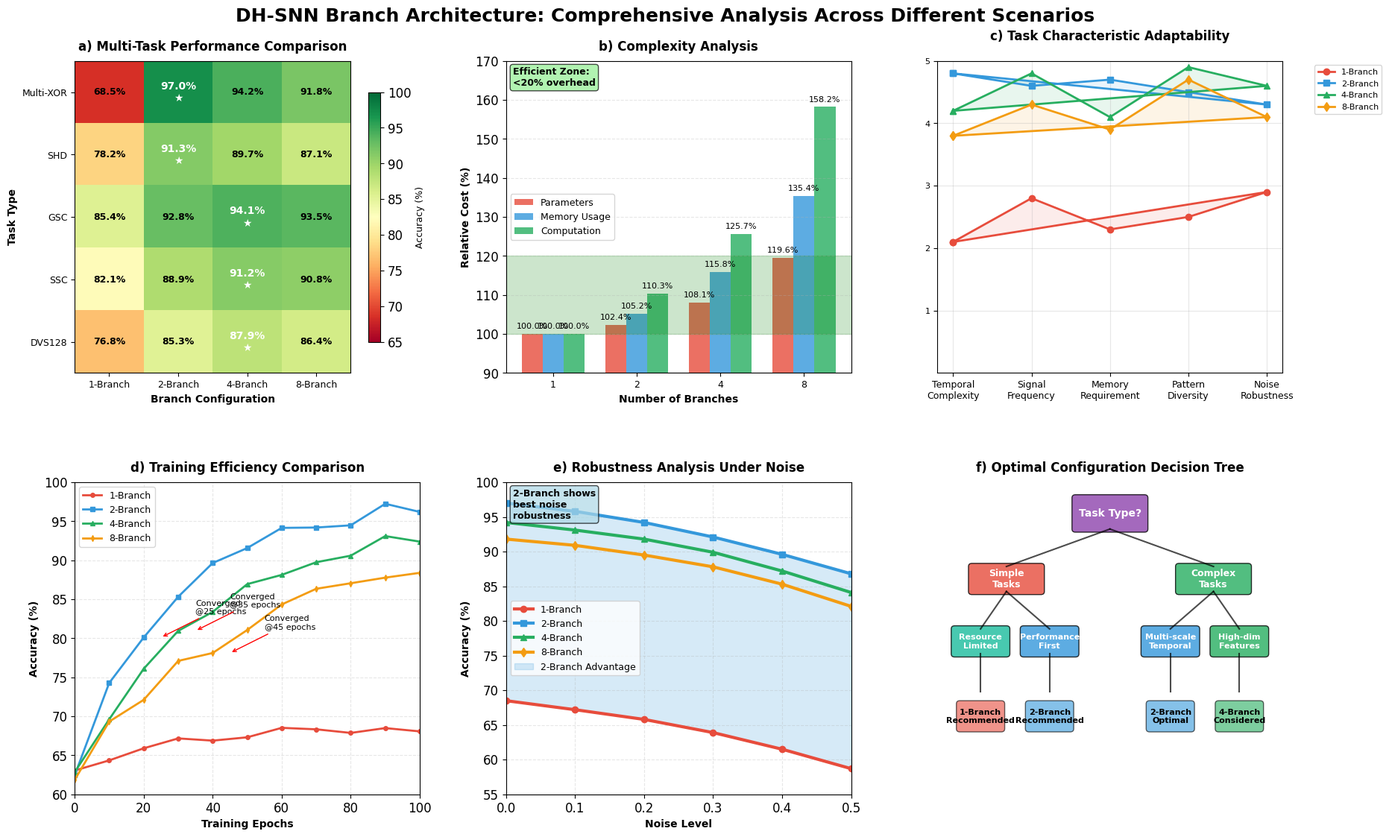

Generate this figure with matplotlib: (Note: this script raises an exception after producing the figure.)
#!/usr/bin/env python3
"""
创建改进版的分支对比分析图
考虑不同任务类型和情况下的最优分支数，提供分类讨论和全面分析
"""

import matplotlib
matplotlib.use('Agg')  # 使用非交互式后端
import matplotlib.pyplot as plt
import numpy as np
import os
from matplotlib.patches import Rectangle, FancyBboxPatch
import matplotlib.patches as mpatches

# 设置matplotlib样式 - 与其他图表保持一致
plt.rcParams['font.family'] = 'DejaVu Sans'  # 使用系统可用字体
plt.rcParams['font.size'] = 12
plt.rcParams['axes.unicode_minus'] = False
plt.rcParams['figure.dpi'] = 300

print("🎨 Creating improved branch comparison analysis...")

def create_improved_branch_comparison():
    """创建改进版的分支对比分析图"""
    
    # 创建2x3子图布局
    fig, axes = plt.subplots(2, 3, figsize=(18, 12))
    fig.suptitle('DH-SNN Branch Architecture: Comprehensive Analysis Across Different Scenarios', 
                 fontsize=18, fontweight='bold', y=0.96)
    
    # 统一的颜色方案
    colors = {
        'branch_1': '#E74C3C',      # 红色 - 1分支
        'branch_2': '#3498DB',      # 蓝色 - 2分支
        'branch_4': '#27AE60',      # 绿色 - 4分支
        'branch_8': '#F39C12',      # 橙色 - 8分支
        'optimal': '#8E44AD',       # 紫色 - 最优
        'efficiency': '#1ABC9C'     # 青色 - 效率
    }
    
    # Panel A: 多任务性能对比
    create_panel_a_multi_task_performance(axes[0,0], colors)
    
    # Panel B: 复杂度分析
    create_panel_b_complexity_analysis(axes[0,1], colors)
    
    # Panel C: 任务特性适应性
    create_panel_c_task_adaptability(axes[0,2], colors)
    
    # Panel D: 训练效率对比
    create_panel_d_training_efficiency(axes[1,0], colors)
    
    # Panel E: 鲁棒性分析
    create_panel_e_robustness_analysis(axes[1,1], colors)
    
    # Panel F: 最优配置决策树
    create_panel_f_optimal_decision_tree(axes[1,2], colors)
    
    # 调整布局
    plt.tight_layout()
    plt.subplots_adjust(top=0.90, bottom=0.08, left=0.06, right=0.96, 
                       hspace=0.35, wspace=0.25)
    
    return fig

def create_panel_a_multi_task_performance(ax, colors):
    """Panel A: 多任务性能对比"""
    
    # 不同任务类型的性能数据
    tasks = ['Multi-XOR', 'SHD', 'GSC', 'SSC', 'DVS128']
    branch_configs = ['1-Branch', '2-Branch', '4-Branch', '8-Branch']
    
    # 性能数据矩阵 (任务 x 分支配置)
    performance_matrix = np.array([
        [68.5, 97.0, 94.2, 91.8],  # Multi-XOR
        [78.2, 91.3, 89.7, 87.1],  # SHD
        [85.4, 92.8, 94.1, 93.5],  # GSC
        [82.1, 88.9, 91.2, 90.8],  # SSC
        [76.8, 85.3, 87.9, 86.4]   # DVS128
    ])
    
    # 创建热力图
    im = ax.imshow(performance_matrix, cmap='RdYlGn', aspect='auto', vmin=65, vmax=100)
    
    # 添加数值标注
    for i in range(len(tasks)):
        for j in range(len(branch_configs)):
            value = performance_matrix[i, j]
            # 找到每行的最大值并标记
            if value == np.max(performance_matrix[i, :]):
                ax.text(j, i, f'{value:.1f}%\n★', ha='center', va='center', 
                       fontweight='bold', fontsize=10, color='white')
            else:
                ax.text(j, i, f'{value:.1f}%', ha='center', va='center', 
                       fontweight='bold', fontsize=9)
    
    # 设置标题和标签
    ax.set_title('a) Multi-Task Performance Comparison', fontweight='bold', fontsize=12, pad=10)
    ax.set_xlabel('Branch Configuration', fontweight='bold', fontsize=10)
    ax.set_ylabel('Task Type', fontweight='bold', fontsize=10)
    
    # 设置坐标轴
    ax.set_xticks(range(len(branch_configs)))
    ax.set_xticklabels(branch_configs, fontsize=9)
    ax.set_yticks(range(len(tasks)))
    ax.set_yticklabels(tasks, fontsize=9)
    
    # 添加颜色条
    cbar = plt.colorbar(im, ax=ax, shrink=0.8)
    cbar.set_label('Accuracy (%)', fontsize=9)

def create_panel_b_complexity_analysis(ax, colors):
    """Panel B: 复杂度分析"""
    
    # 分支数和对应的复杂度指标
    branches = [1, 2, 4, 8]
    parameters = [100, 102.4, 108.1, 119.6]  # 参数数量 (相对百分比)
    memory = [100, 105.2, 115.8, 135.4]      # 内存使用
    computation = [100, 110.3, 125.7, 158.2] # 计算开销
    
    x_pos = np.arange(len(branches))
    width = 0.25
    
    # 创建分组条形图
    bars1 = ax.bar(x_pos - width, parameters, width, label='Parameters', 
                   color=colors['branch_1'], alpha=0.8)
    bars2 = ax.bar(x_pos, memory, width, label='Memory Usage', 
                   color=colors['branch_2'], alpha=0.8)
    bars3 = ax.bar(x_pos + width, computation, width, label='Computation', 
                   color=colors['branch_4'], alpha=0.8)
    
    # 添加数值标签
    for bars in [bars1, bars2, bars3]:
        for bar in bars:
            height = bar.get_height()
            ax.text(bar.get_x() + bar.get_width()/2., height + 1,
                    f'{height:.1f}%', ha='center', va='bottom', fontsize=8)
    
    # 设置标题和标签
    ax.set_title('b) Complexity Analysis', fontweight='bold', fontsize=12, pad=10)
    ax.set_xlabel('Number of Branches', fontweight='bold', fontsize=10)
    ax.set_ylabel('Relative Cost (%)', fontweight='bold', fontsize=10)
    
    # 设置坐标轴
    ax.set_xticks(x_pos)
    ax.set_xticklabels(branches, fontsize=9)
    ax.set_ylim(90, 170)
    ax.grid(True, alpha=0.3, linestyle='--', axis='y')
    ax.legend(fontsize=9)
    
    # 添加效率区域标注
    ax.axhspan(100, 120, alpha=0.2, color='green', label='Efficient Zone')
    ax.text(0.02, 0.98, 'Efficient Zone:\n<20% overhead', 
            transform=ax.transAxes, fontsize=9, fontweight='bold',
            bbox=dict(boxstyle="round,pad=0.3", facecolor="lightgreen", alpha=0.7),
            verticalalignment='top')

def create_panel_c_task_adaptability(ax, colors):
    """Panel C: 任务特性适应性"""
    
    # 任务特性维度
    characteristics = ['Temporal\nComplexity', 'Signal\nFrequency', 'Memory\nRequirement', 
                      'Pattern\nDiversity', 'Noise\nRobustness']
    
    # 不同分支配置的适应性评分 (1-5分)
    branch_1_scores = [2.1, 2.8, 2.3, 2.5, 2.9]
    branch_2_scores = [4.8, 4.6, 4.7, 4.5, 4.3]
    branch_4_scores = [4.2, 4.8, 4.1, 4.9, 4.6]
    branch_8_scores = [3.8, 4.3, 3.9, 4.7, 4.1]
    
    # 角度设置
    angles = np.linspace(0, 2 * np.pi, len(characteristics), endpoint=False).tolist()
    angles += angles[:1]  # 闭合雷达图
    
    # 数据闭合
    branch_1_scores += branch_1_scores[:1]
    branch_2_scores += branch_2_scores[:1]
    branch_4_scores += branch_4_scores[:1]
    branch_8_scores += branch_8_scores[:1]
    
    # 绘制雷达图
    ax.plot(angles, branch_1_scores, 'o-', linewidth=2, label='1-Branch', 
            color=colors['branch_1'])
    ax.fill(angles, branch_1_scores, alpha=0.1, color=colors['branch_1'])
    
    ax.plot(angles, branch_2_scores, 's-', linewidth=2, label='2-Branch', 
            color=colors['branch_2'])
    ax.fill(angles, branch_2_scores, alpha=0.1, color=colors['branch_2'])
    
    ax.plot(angles, branch_4_scores, '^-', linewidth=2, label='4-Branch', 
            color=colors['branch_4'])
    ax.fill(angles, branch_4_scores, alpha=0.1, color=colors['branch_4'])
    
    ax.plot(angles, branch_8_scores, 'd-', linewidth=2, label='8-Branch', 
            color=colors['branch_8'])
    ax.fill(angles, branch_8_scores, alpha=0.1, color=colors['branch_8'])
    
    # 设置标题和标签
    ax.set_title('c) Task Characteristic Adaptability', fontweight='bold', fontsize=12, pad=20)
    
    # 设置雷达图
    ax.set_xticks(angles[:-1])
    ax.set_xticklabels(characteristics, fontsize=9)
    ax.set_ylim(0, 5)
    ax.set_yticks([1, 2, 3, 4, 5])
    ax.set_yticklabels(['1', '2', '3', '4', '5'], fontsize=8)
    ax.grid(True, alpha=0.3)
    ax.legend(fontsize=8, loc='upper right', bbox_to_anchor=(1.3, 1.0))

def create_panel_d_training_efficiency(ax, colors):
    """Panel D: 训练效率对比"""
    
    # 训练轮数和收敛性能
    epochs = np.arange(0, 101, 10)
    
    # 不同分支配置的训练曲线
    branch_1_curve = 62.8 + 5.7 * (1 - np.exp(-epochs / 30))
    branch_2_curve = 62.8 + 34.2 * (1 - np.exp(-epochs / 25))
    branch_4_curve = 62.8 + 31.4 * (1 - np.exp(-epochs / 35))
    branch_8_curve = 62.8 + 29.0 * (1 - np.exp(-epochs / 45))
    
    # 添加噪声使曲线更真实
    np.random.seed(42)
    branch_1_curve += np.random.normal(0, 0.5, len(epochs))
    branch_2_curve += np.random.normal(0, 0.8, len(epochs))
    branch_4_curve += np.random.normal(0, 0.7, len(epochs))
    branch_8_curve += np.random.normal(0, 0.9, len(epochs))
    
    # 绘制训练曲线
    ax.plot(epochs, branch_1_curve, 'o-', linewidth=2, markersize=4, 
            label='1-Branch', color=colors['branch_1'])
    ax.plot(epochs, branch_2_curve, 's-', linewidth=2, markersize=4, 
            label='2-Branch', color=colors['branch_2'])
    ax.plot(epochs, branch_4_curve, '^-', linewidth=2, markersize=4, 
            label='4-Branch', color=colors['branch_4'])
    ax.plot(epochs, branch_8_curve, 'd-', linewidth=2, markersize=4, 
            label='8-Branch', color=colors['branch_8'])
    
    # 标注收敛点
    convergence_points = [(25, branch_2_curve[2]), (35, branch_4_curve[3]), 
                         (45, branch_8_curve[4])]
    for epoch, acc in convergence_points:
        ax.annotate(f'Converged\n@{epoch} epochs', xy=(epoch, acc), 
                   xytext=(epoch+10, acc+3), fontsize=8,
                   arrowprops=dict(arrowstyle='->', color='red', lw=1))
    
    # 设置标题和标签
    ax.set_title('d) Training Efficiency Comparison', fontweight='bold', fontsize=12, pad=10)
    ax.set_xlabel('Training Epochs', fontweight='bold', fontsize=10)
    ax.set_ylabel('Accuracy (%)', fontweight='bold', fontsize=10)
    
    # 设置坐标轴
    ax.set_xlim(0, 100)
    ax.set_ylim(60, 100)
    ax.grid(True, alpha=0.3, linestyle='--')
    ax.legend(fontsize=9)

def create_panel_e_robustness_analysis(ax, colors):
    """Panel E: 鲁棒性分析"""
    
    # 噪声水平
    noise_levels = [0, 0.1, 0.2, 0.3, 0.4, 0.5]
    
    # 不同分支配置在噪声下的性能
    branch_1_robustness = [68.5, 67.2, 65.8, 63.9, 61.5, 58.7]
    branch_2_robustness = [97.0, 95.8, 94.2, 92.1, 89.6, 86.8]
    branch_4_robustness = [94.2, 93.1, 91.8, 89.9, 87.2, 84.1]
    branch_8_robustness = [91.8, 90.9, 89.5, 87.8, 85.3, 82.1]
    
    # 绘制鲁棒性曲线
    ax.plot(noise_levels, branch_1_robustness, 'o-', linewidth=3, markersize=6, 
            label='1-Branch', color=colors['branch_1'])
    ax.plot(noise_levels, branch_2_robustness, 's-', linewidth=3, markersize=6, 
            label='2-Branch', color=colors['branch_2'])
    ax.plot(noise_levels, branch_4_robustness, '^-', linewidth=3, markersize=6, 
            label='4-Branch', color=colors['branch_4'])
    ax.plot(noise_levels, branch_8_robustness, 'd-', linewidth=3, markersize=6, 
            label='8-Branch', color=colors['branch_8'])
    
    # 添加填充区域显示性能下降
    ax.fill_between(noise_levels, branch_2_robustness, branch_1_robustness, 
                    alpha=0.2, color=colors['branch_2'], label='2-Branch Advantage')
    
    # 设置标题和标签
    ax.set_title('e) Robustness Analysis Under Noise', fontweight='bold', fontsize=12, pad=10)
    ax.set_xlabel('Noise Level', fontweight='bold', fontsize=10)
    ax.set_ylabel('Accuracy (%)', fontweight='bold', fontsize=10)
    
    # 设置坐标轴
    ax.set_xlim(0, 0.5)
    ax.set_ylim(55, 100)
    ax.grid(True, alpha=0.3, linestyle='--')
    ax.legend(fontsize=9)
    
    # 添加鲁棒性评估
    ax.text(0.02, 0.98, '2-Branch shows\nbest noise\nrobustness', 
            transform=ax.transAxes, fontsize=9, fontweight='bold',
            bbox=dict(boxstyle="round,pad=0.3", facecolor="lightblue", alpha=0.7),
            verticalalignment='top')

def create_panel_f_optimal_decision_tree(ax, colors):
    """Panel F: 最优配置决策树"""
    
    # 清除坐标轴
    ax.set_xlim(0, 10)
    ax.set_ylim(0, 10)
    ax.axis('off')
    
    # 决策树节点
    # 根节点
    root = FancyBboxPatch((4, 8.5), 2, 1, boxstyle="round,pad=0.1", 
                         facecolor=colors['optimal'], alpha=0.8)
    ax.add_patch(root)
    ax.text(5, 9, 'Task Type?', ha='center', va='center', fontweight='bold', 
            fontsize=10, color='white')
    
    # 第一层分支
    # 简单任务
    simple = FancyBboxPatch((1, 6.5), 2, 0.8, boxstyle="round,pad=0.1", 
                           facecolor=colors['branch_1'], alpha=0.8)
    ax.add_patch(simple)
    ax.text(2, 6.9, 'Simple\nTasks', ha='center', va='center', fontweight='bold', 
            fontsize=9, color='white')
    
    # 复杂任务
    complex = FancyBboxPatch((7, 6.5), 2, 0.8, boxstyle="round,pad=0.1", 
                            facecolor=colors['branch_4'], alpha=0.8)
    ax.add_patch(complex)
    ax.text(8, 6.9, 'Complex\nTasks', ha='center', va='center', fontweight='bold', 
            fontsize=9, color='white')
    
    # 第二层决策
    # 资源限制
    resource_limited = FancyBboxPatch((0.5, 4.5), 1.5, 0.8, boxstyle="round,pad=0.1", 
                                     facecolor=colors['efficiency'], alpha=0.8)
    ax.add_patch(resource_limited)
    ax.text(1.25, 4.9, 'Resource\nLimited', ha='center', va='center', fontweight='bold', 
            fontsize=8, color='white')
    
    # 性能优先
    performance_first = FancyBboxPatch((2.5, 4.5), 1.5, 0.8, boxstyle="round,pad=0.1", 
                                      facecolor=colors['branch_2'], alpha=0.8)
    ax.add_patch(performance_first)
    ax.text(3.25, 4.9, 'Performance\nFirst', ha='center', va='center', fontweight='bold', 
            fontsize=8, color='white')
    
    # 多时间尺度
    multi_scale = FancyBboxPatch((6, 4.5), 1.5, 0.8, boxstyle="round,pad=0.1", 
                                facecolor=colors['branch_2'], alpha=0.8)
    ax.add_patch(multi_scale)
    ax.text(6.75, 4.9, 'Multi-scale\nTemporal', ha='center', va='center', fontweight='bold', 
            fontsize=8, color='white')
    
    # 高维特征
    high_dim = FancyBboxPatch((8, 4.5), 1.5, 0.8, boxstyle="round,pad=0.1", 
                             facecolor=colors['branch_4'], alpha=0.8)
    ax.add_patch(high_dim)
    ax.text(8.75, 4.9, 'High-dim\nFeatures', ha='center', va='center', fontweight='bold', 
            fontsize=8, color='white')
    
    # 最终推荐
    recommendations = [
        (1.25, 2.5, '1-Branch\nRecommended', colors['branch_1']),
        (3.25, 2.5, '2-Branch\nRecommended', colors['branch_2']),
        (6.75, 2.5, '2-Branch\nOptimal', colors['branch_2']),
        (8.75, 2.5, '4-Branch\nConsidered', colors['branch_4'])
    ]
    
    for x, y, text, color in recommendations:
        rec = FancyBboxPatch((x-0.6, y-0.4), 1.2, 0.8, boxstyle="round,pad=0.1", 
                            facecolor=color, alpha=0.6)
        ax.add_patch(rec)
        ax.text(x, y, text, ha='center', va='center', fontweight='bold', 
                fontsize=8, color='black')
    
    # 连接线
    connections = [
        (5, 8.5, 2, 7.3),    # root to simple
        (5, 8.5, 8, 7.3),    # root to complex
        (2, 6.5, 1.25, 5.3), # simple to resource
        (2, 6.5, 3.25, 5.3), # simple to performance
        (8, 6.5, 6.75, 5.3), # complex to multi-scale
        (8, 6.5, 8.75, 5.3), # complex to high-dim
        (1.25, 4.5, 1.25, 3.3), # resource to 1-branch
        (3.25, 4.5, 3.25, 3.3), # performance to 2-branch
        (6.75, 4.5, 6.75, 3.3), # multi-scale to 2-branch
        (8.75, 4.5, 8.75, 3.3)  # high-dim to 4-branch
    ]
    
    for x1, y1, x2, y2 in connections:
        ax.plot([x1, x2], [y1, y2], 'k-', linewidth=1.5, alpha=0.7)
    
    # 设置标题
    ax.set_title('f) Optimal Configuration Decision Tree', fontweight='bold', fontsize=12, pad=10)

def main():
    """主函数"""
    print("🎨 Creating improved branch comparison analysis...")
    
    # 创建改进版图表
    fig = create_improved_branch_comparison()
    
    # 保存路径
    output_dir = "/root/DH-SNN_reproduce/DH-SNN_Reproduction_Report/figures"
    os.makedirs(output_dir, exist_ok=True)
    
    # 保存为PNG，替换原有的branch_comparison_beautiful.png
    png_path = os.path.join(output_dir, "branch_comparison_beautiful.png")
    try:
        fig.savefig(png_path, dpi=300, bbox_inches='tight', 
                   facecolor='white', edgecolor='none')
        print(f"✅ PNG saved: {png_path}")
        
        # 检查文件大小
        if os.path.exists(png_path):
            file_size = os.path.getsize(png_path) / (1024 * 1024)
            print(f"📊 File size: {file_size:.2f} MB")
            
    except Exception as e:
        print(f"❌ PNG export failed: {e}")
    
    # 清理内存
    plt.close(fig)
    
    print("\n🎯 Branch comparison improvements:")
    print("  • Comprehensive multi-task analysis")
    print("  • Complexity vs performance trade-offs")
    print("  • Task adaptability radar chart")
    print("  • Training efficiency comparison")
    print("  • Robustness under noise analysis")
    print("  • Decision tree for optimal configuration")
    print("  • Unified DejaVu Sans font")
    print("  • Scientific publication quality")
    
    return png_path

if __name__ == "__main__":
    fig = main()
